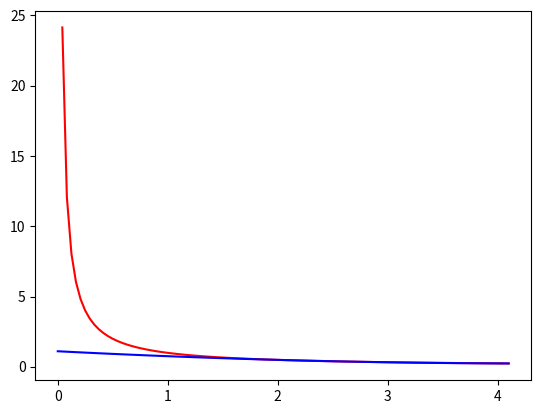

Recreate this plot in Python.
import numpy as np
from numpy import polyfit
from numpy import polyval
import matplotlib.pyplot as plt
from matplotlib.pyplot import *

x = [2, 2.75, 4]
y = [1/2, 4/11, 1/4] # sampling of f(x) = 1/x

p = polyfit(x, y, 2)
print('p=', p)

# create graph of both functions
xx = np.linspace(0, 4.1, 100)
yy = 1/xx

yy_apprx = polyval(p, xx)

figure()
plot(xx, yy, '-r', xx, yy_apprx, '-b')
show()

x1 = [2, 3, 4, 7, 13]
y1 = [10, -1, 2, 3, -3]
